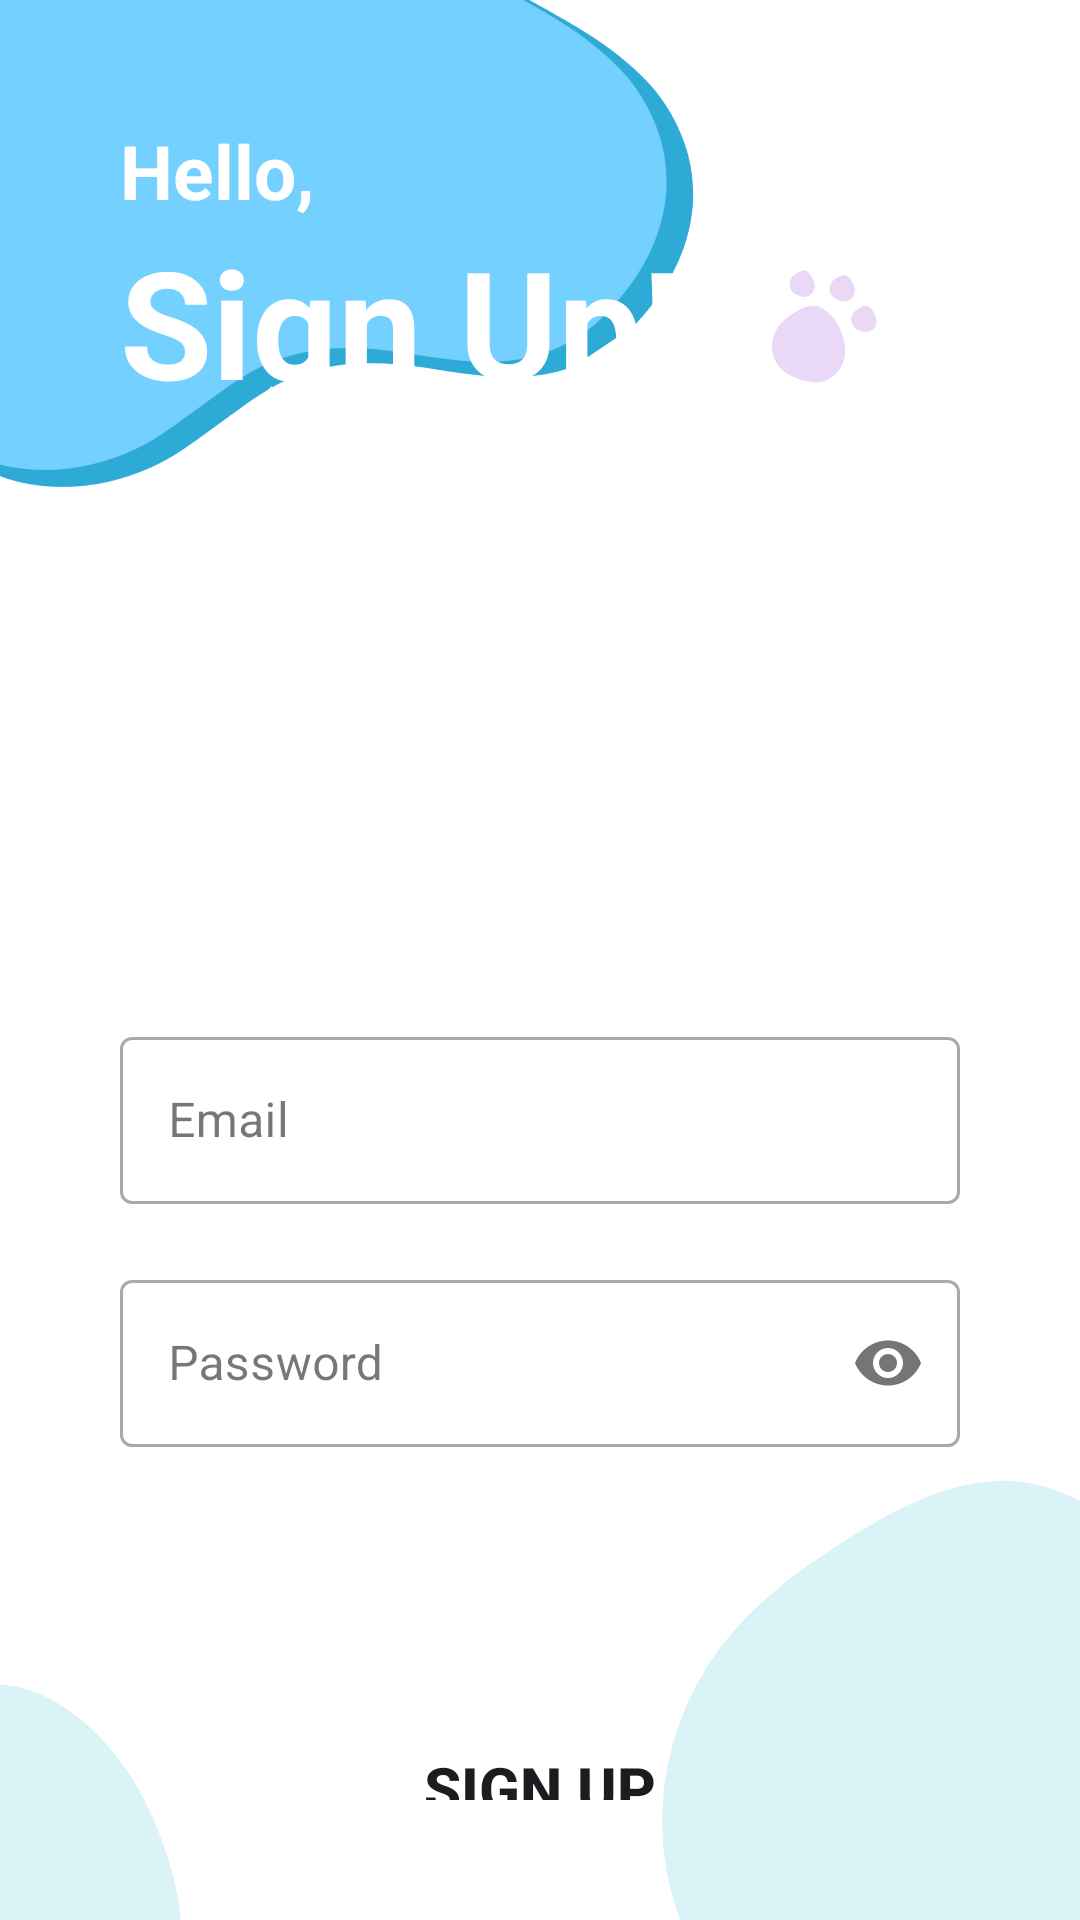

Reconstruct the res/layout file that produces this screen, plus the resources it refers to.
<!-- AndroidManifest.xml: application theme Theme.TrainaPaw -->
<!-- res/layout/activity_register_page.xml -->
<?xml version="1.0" encoding="utf-8"?>
<LinearLayout xmlns:android="http://schemas.android.com/apk/res/android"
    xmlns:app="http://schemas.android.com/apk/res-auto"
    xmlns:tools="http://schemas.android.com/tools"
    android:layout_width="match_parent"
    android:layout_height="match_parent"
    android:background="@drawable/screenbg"
    android:padding="40dp"
    android:orientation="vertical"
    tools:context=".RegisterPage">

    <TextView
        android:layout_width="match_parent"
        android:layout_height="wrap_content"
        android:textStyle="bold"
        android:textSize="25dp"
        android:textColor="@color/white"
        android:text="Hello,"/>

    <TextView
        android:layout_width="match_parent"
        android:layout_height="wrap_content"
        android:text="Sign Up!"
        android:textColor="@color/white"
        android:textSize="50dp"
        android:textStyle="bold"/>

    <com.google.android.material.textfield.TextInputLayout
        android:layout_width="match_parent"
        android:layout_height="wrap_content"
        android:layout_marginTop="200dp"
        style="@style/Widget.MaterialComponents.TextInputLayout.OutlinedBox">

        <com.google.android.material.textfield.TextInputEditText
            android:id="@+id/email"
            android:layout_width="match_parent"
            android:layout_height="wrap_content"
            android:hint="Email"
            android:inputType="textEmailAddress"/>

    </com.google.android.material.textfield.TextInputLayout>

    <com.google.android.material.textfield.TextInputLayout
        android:layout_width="match_parent"
        android:layout_height="wrap_content"
        android:layout_marginTop="20dp"
        app:passwordToggleEnabled="true"
        style="@style/Widget.MaterialComponents.TextInputLayout.OutlinedBox">

        <com.google.android.material.textfield.TextInputEditText
            android:id="@+id/password"
            android:layout_width="match_parent"
            android:layout_height="wrap_content"
            android:hint="Password"
            android:inputType="textPassword"/>

    </com.google.android.material.textfield.TextInputLayout>

    <Button
        android:id="@+id/sign_up"
        android:layout_width="match_parent"
        android:layout_height="wrap_content"
        android:textStyle="bold"
        android:textSize="20dp"
        android:text="Sign Up"
        android:background="@drawable/round_btn"
        android:layout_marginTop="100dp"/>

    <LinearLayout
        android:layout_width="match_parent"
        android:layout_height="wrap_content"
        android:orientation="horizontal"
        android:layout_marginTop="20dp"
        android:gravity="center">

        <TextView
            android:layout_width="wrap_content"
            android:layout_height="wrap_content"
            android:text="Already have an account?"
            android:textSize="15dp"
            android:textStyle="bold"/>

        <TextView
            android:id="@+id/sign_in"
            android:layout_width="wrap_content"
            android:layout_height="wrap_content"
            android:text="Sign In"
            android:textStyle="bold"
            android:textSize="15dp"
            android:textColor="@color/blue"
            android:layout_marginLeft="10dp"/>

    </LinearLayout>

</LinearLayout>
<!-- resources referenced by this layout -->
<resources>
  <!-- drawable round_btn (drawable) -->
  <?xml version="1.0" encoding="utf-8"?>
  <shape android:shape="rectangle"
  
      xmlns:android="http://schemas.android.com/apk/res/android">
  
  
      <stroke android:color="@color/blue"/>
      <corners android:radius="20dp"/>
  
  </shape>
  <!-- drawable screenbg: png bitmap (drawable, 49924 bytes) -->
  <style name="Theme.TrainaPaw" parent="Base.Theme.TrainaPaw" />
  <style name="Base.Theme.TrainaPaw" parent="Theme.Material3.DayNight.NoActionBar">
          
         <item name="colorPrimary">@color/blue</item>
          <item name="colorPrimaryVariant">@color/blue</item>
      </style>
  <!-- not gathered from this repository: default colours our renderer supplied (Android Studio template values) -->
  <color name="white">#FFFFFFFF</color>
</resources>
